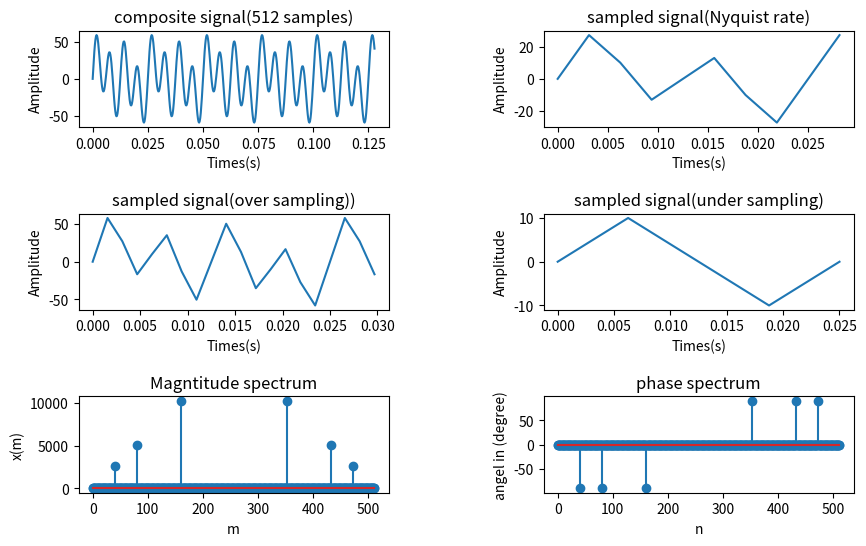

This figure's Python source:
#1. Write a python program for generating a composite signal (you could use sine or cosine waves). 
#   The parameters including the signal frequencies of 40 Hz, 80 Hz, 160 Hz with 
#   the amplitudes of 10, 20, and 40 respectively, and the signal length should be limited to 512 in samples.
#2. Plot the generated signal.
#3. Do standard sampling by following the Nyquist rate.
#4. Perform under sampling and over sampling too. Use Subplot function to show the original, sampled, under sampled, and over sampled signal.
#5. Then perform N=512 point DFT, show the magnitude and phase spectrum.

import numpy as np
import matplotlib.pyplot as plt
import cmath as cm
import math

sampling_rate = 4000
s_length = 512
t = np.arange(s_length)/sampling_rate
x = 10*np.sin(2*np.pi*40*t) + 20*np.sin(2*np.pi*80*t) + 40*np.sin(2*np.pi*160*t)

plt.figure(figsize=(10,6))
plt.subplots_adjust(wspace=(0.5))
plt.subplots_adjust(hspace=(0.9))

plt.subplot(3,2,1)
plt.plot(t,x)
plt.title('composite signal(512 samples)')
plt.xlabel('Times(s)')
plt.ylabel('Amplitude')

sampling_rate = 320 # nyquist rate = 2*F(max)
t = np.arange(s_length)/sampling_rate
x = 10*np.sin(2*np.pi*40*t) + 20*np.sin(2*np.pi*80*t) + 40*np.sin(2*np.pi*160*t)
x = x[:10]
t = t[:10]

plt.subplot(3,2,2)
plt.plot(t,x)
plt.title('sampled signal(Nyquist rate)')
plt.xlabel('Times(s)')
plt.ylabel('Amplitude')

sampling_rate = 640 # over sampling
t = np.arange(s_length)/sampling_rate
x = 10*np.sin(2*np.pi*40*t) + 20*np.sin(2*np.pi*80*t) + 40*np.sin(2*np.pi*160*t)
x = x[:20]
t = t[:20]

plt.subplot(3,2,3)
plt.plot(t,x)
plt.title('sampled signal(over sampling))')
plt.xlabel('Times(s)')
plt.ylabel('Amplitude')

sampling_rate = 160 # Down sampling
t = np.arange(s_length)/sampling_rate
x = 10*np.sin(2*np.pi*40*t) + 20*np.sin(2*np.pi*80*t) + 40*np.sin(2*np.pi*160*t)
x = x[:5]
t = t[:5]

plt.subplot(3,2,4)
plt.plot(t,x)
plt.title('sampled signal(under sampling)')
plt.xlabel('Times(s)')
plt.ylabel('Amplitude')

#512 point DFT
def dft(x_n, N):
    x_m = np.zeros(N, dtype = np.complex128)
    for m in range(N):
        for n in range(N):
            x_m[m] += x_n[n] * np.exp(-2j * np.pi * n * m / N)

    return x_m 


N = 512
n = np.arange(0, 1, 1/N)
x = 10 * np.sin(2 * np.pi * 40 * n) + 20 * np.sin(2 * np.pi * 80 * n) + 40 * np.sin(2 * np.pi * 160 * n)

x_m = dft(x, N)

plt.subplot(3,2,5)
plt.stem(np.abs(x_m))
plt.title('Magntitude spectrum')
plt.xlabel('m')
plt.ylabel('x(m)')

#phase spectrum
def phase(x_m, N):
    x_phase = []
    for z in x_m:
        phase = cm.phase(round(z.real) + round(z.imag) * 1j)
        x_phase.append(math.degrees(phase))

    return x_phase

x_phase = phase(x_m, N)

plt.subplot(3,2,6)
plt.stem(x_phase)
plt.title('phase spectrum')
plt.xlabel('n')
plt.ylabel('angel in (degree)')


plt.show()